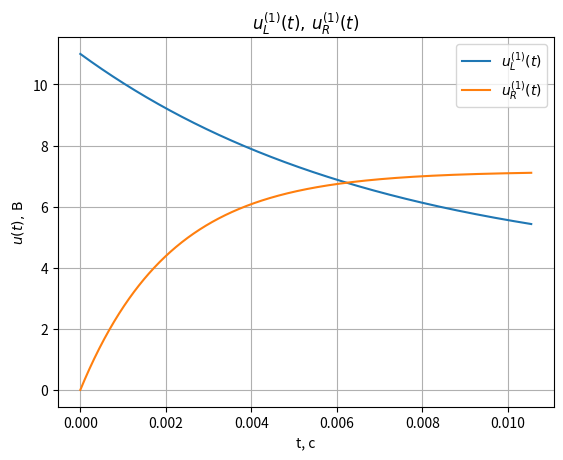
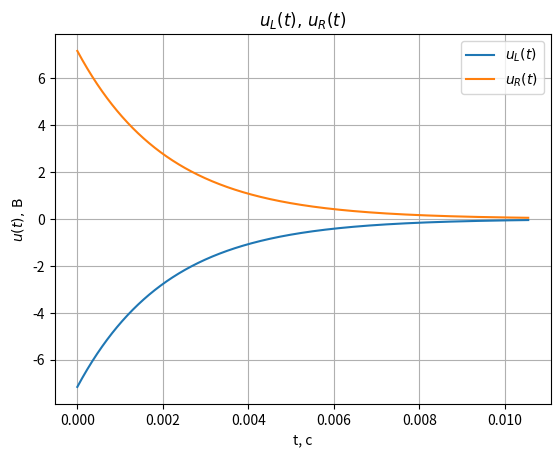

Reproduce these figures in Python, in order.
import math
import numpy as np
import matplotlib.pyplot as plt

# == Розрахунок значень ==

S, N = 1, 6

E = 10 + S
R = E*10 + S*100 + N
L = S*0.1 + N*0.1
R_k = S*10 + N + 100

print(f"E = {E} В")
print(f"R = {R} Ом")
print(f"L = {L} Гн")
print(f"R_k = {R_k} Ом")

tau_1 = L / (R + R_k)
T = 10*tau_1
frequency = math.ceil(1 / T)

print(f"tau_1 = {tau_1:.6f} c")
print(f"T = {T:.5f} c")
print(f"frequency = {frequency} Гц")

U_L_y = 3.8939
U_R_y = 7.1058

r_k = R * U_L_y / U_R_y

print(f"r_k = {r_k:.2f} Ом")

# Побудова графіків

t_max = 5 * tau_1
t = np.linspace(0, t_max, 1000)

# === 1) Режим №1 ==========================================

u_L1 = (E * R_k) / (R + R_k) + (E * R) / (R + R_k) * np.exp(-(R - R_k) / L * t)
u_R1 = (E * R) / (R + R_k) * (1 - np.exp(-(R + R_k) / L * t))

plt.figure()
plt.plot(t, u_L1, label=r'$u_L^{(1)}(t)$')
plt.plot(t, u_R1, label=r'$u_R^{(1)}(t)$')
plt.title(r'$u_L^{(1)}(t),\, u_R^{(1)}(t)$')
plt.xlabel('t, c')
plt.ylabel(r'$u(t),\, \text{В}$')
plt.grid(True)
plt.legend()

# === 2) Режим №2 ==========================================

u_L2 = -(E * R) / (R + R_k) * np.exp(-(R + R_k) / L * t)
u_R2 =  (E * R) / (R + R_k) * np.exp(-(R + R_k) / L * t)

plt.figure()
plt.plot(t, u_L2, label=r'$u_L(t)$')
plt.plot(t, u_R2, label=r'$u_R(t)$')
plt.title(r'$u_L(t),\, u_R(t)$')
plt.xlabel('t, c')
plt.ylabel(r'$u(t),\, \text{В}$')
plt.grid(True)
plt.legend()

plt.show()
